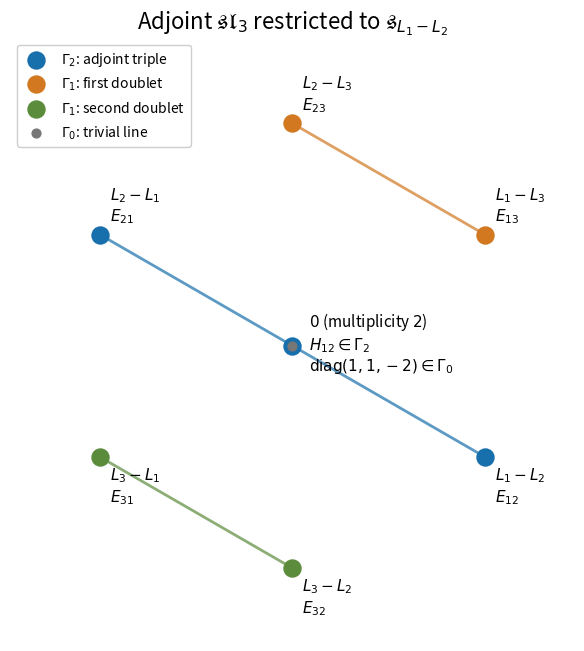

Write the Python code that produced this figure.
"""Adjoint A2 weights. Output paper-1-adjoint.png to caller CWD only.
Tested: Python 3.14.4, matplotlib 3.10.7, numpy 2.3.5.
The caller's MPLCONFIGDIR is unchanged; dependencies are root pyproject entries.
"""
import matplotlib
matplotlib.use('Agg')
import matplotlib.pyplot as plt
import numpy as np
L=np.array([[1.,0.],[-.5,np.sqrt(3)/2],[-.5,-np.sqrt(3)/2]])
fig,ax=plt.subplots(figsize=(8,6.4),layout='constrained')
colors=['#176fac','#d17820','#5b8c3c','#777777']
groups=[[(0,1),(1,0)],[(0,2),(1,2)],[(2,1),(2,0)]]
labels=[r'$\Gamma_2$: adjoint triple',r'$\Gamma_1$: first doublet',r'$\Gamma_1$: second doublet']
for k,group in enumerate(groups):
    pts=np.array([L[i]-L[j] for i,j in group])
    if k==0:pts=np.vstack((pts[0],np.zeros(2),pts[1]))
    ax.plot(pts[:,0],pts[:,1],'-',color=colors[k],lw=2,alpha=.7)
    ax.scatter(pts[:,0],pts[:,1],s=150,color=colors[k],label=labels[k],zorder=3)
    for i,j in group:
        p=L[i]-L[j]
        ax.annotate(rf'$L_{i+1}-L_{j+1}$'+'\n'+rf'$E_{{{i+1}{j+1}}}$',p,
                    xytext=(7,10 if p[1]>=0 else -32),textcoords='offset points',fontsize=11)
ax.scatter([0],[0],s=40,color=colors[3],label=r'$\Gamma_0$: trivial line',zorder=4)
ax.annotate(r'$0$ (multiplicity $2$)'+'\n'+r'$H_{12}\in\Gamma_2$'+'\n'+r'$\mathrm{diag}(1,1,-2)\in\Gamma_0$',(0,0),xytext=(12,-18),textcoords='offset points',fontsize=11)
ax.set_aspect('equal');ax.set_xlim(-2.2,2.2);ax.set_ylim(-2.3,2.4)
ax.set_xticks([]);ax.set_yticks([])
ax.set_title(r'Adjoint $\mathfrak{sl}_3$ restricted to $\mathfrak{s}_{L_1-L_2}$',fontsize=16)
ax.legend(loc='upper left',fontsize=10,framealpha=.95)
for spine in ax.spines.values():spine.set_visible(False)
fig.savefig('paper-1-adjoint.png',dpi=140,facecolor='white',transparent=False)
plt.close(fig)
